Run: headless pygame with SDL's dummy video driver; simulated clock (each Clock.tick advances the game by its frame time, no real sleeping); random seed 0; keys injected as events and as key.get_pressed() state; no mouse input.
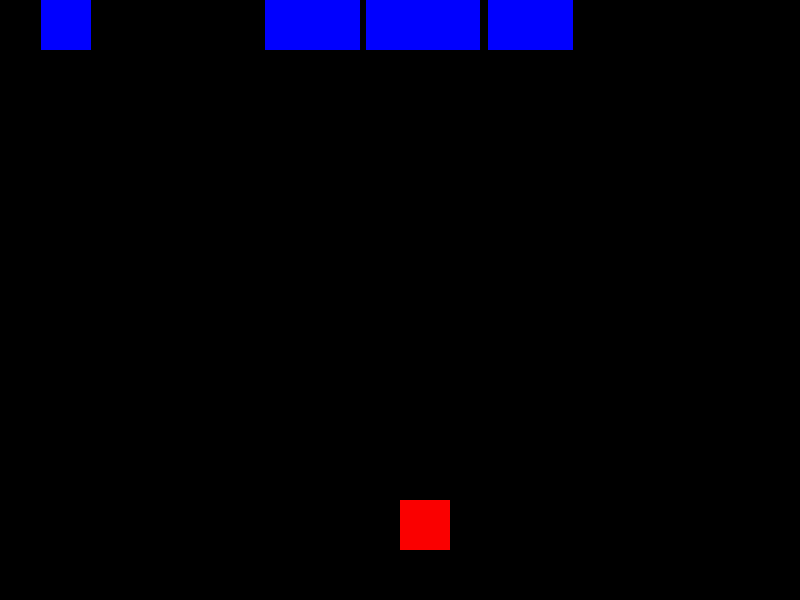
Frame 1 of 4 · flips 1–60 · no input
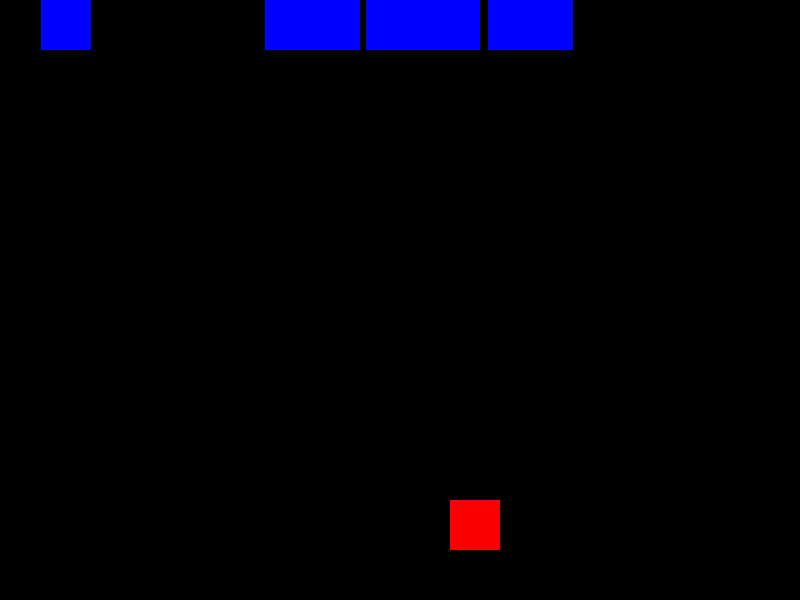
Frame 2 of 4 · flips 61–180 · tapped SPACE, RETURN · held RIGHT (→), D
Frame 3 of 4 · flips 181–300 · held DOWN (↓), S · screen unchanged from frame 2, image omitted
Frame 4 of 4 · flips 301–420 · held LEFT (←), A, UP (↑), W · screen same as frame 1, image omitted

The pygame program that drew these frames:

import pygame #the pygame.org/doc/ for the documentary 
import random
import sys


#initialling the pygame
pygame.init()

WIDTH = 800
HEIGTH = 600
RED = (250, 0, 0) #pygame takes only Rgb format
BLUE = (0, 0, 255)
player_size = 50
player_pos = [WIDTH/2, HEIGTH-2*player_size]
BACKGROUND_COLOR = (0,0,0)

enemy_size = 50
enemy_pos = [random.randint(0, WIDTH - enemy_size), 0]
enemy_list = [enemy_pos]
SPEED = 10

#creating the display UI
screen = pygame.display.set_mode((WIDTH, HEIGTH))

#game loop

game_over = False

clock = pygame.time.Clock()

#drop enemies function
def drop_enemies(enemy_list):
    if len(enemy_list) < 10:
        x_pos = random.randint(0, WIDTH-enemy_size)
        y_pos = 0
        enemy_list.append([x_pos,y_pos])

#draw enemies functions
def draw_enemies(enemy_list):
    for enemy_pos in enemy_list:
        pygame.draw.rect(screen, BLUE, (enemy_pos[0], enemy_pos[1], enemy_size, enemy_size))

#updating enemies position function
def updating_enemy_position(enemy_list):
    for idx, enemy_pos in enumerate(enemy_list):
        if enemy_pos[1] >= 0 and enemy_pos[1] <= HEIGTH:
             enemy_pos[1] += SPEED 
        else:
            enemy_list.pop(idx)
#detect collision 
def detect_collision (player_pos, enemy_pos):
    p_x = player_pos[0]
    p_y = player_pos[1]

    e_x = enemy_pos[0]
    e_y = enemy_pos[0]

    if(e_x >= p_x and e_x < (p_x + player_size)) or (p_x >= e_x and p_x < (e_x + enemy_size)):
        if(e_y >= p_y and e_y < (p_y + player_size)) or (p_y >= e_y and p_y < (e_y + enemy_size)):
            return True
    return False

while not game_over:
    for event in pygame.event.get():
        if event.type == pygame.QUIT:
            sys.exit()
        
        #traking the events left and right
        if event.type == pygame.KEYDOWN:

            x = player_pos[0]
            y = player_pos[1]

            if event.key == pygame.K_LEFT:
                x -= player_size
            elif event.key == pygame.K_RIGHT:
                x += player_size
            player_pos = [x,y] #updating the new position

    screen.fill(BACKGROUND_COLOR) #its fills the sides black    
    
    if detect_collision(player_pos, enemy_pos):
        game_over = True
        break

    #drawing the rect shape.
    pygame.draw.rect(screen, RED, (player_pos[0], player_pos[1], player_size, player_size))

    clock.tick(30)
    drop_enemies(enemy_list)
    draw_enemies(enemy_list)

    pygame.display.update() #we need to unpdate the screen always 
